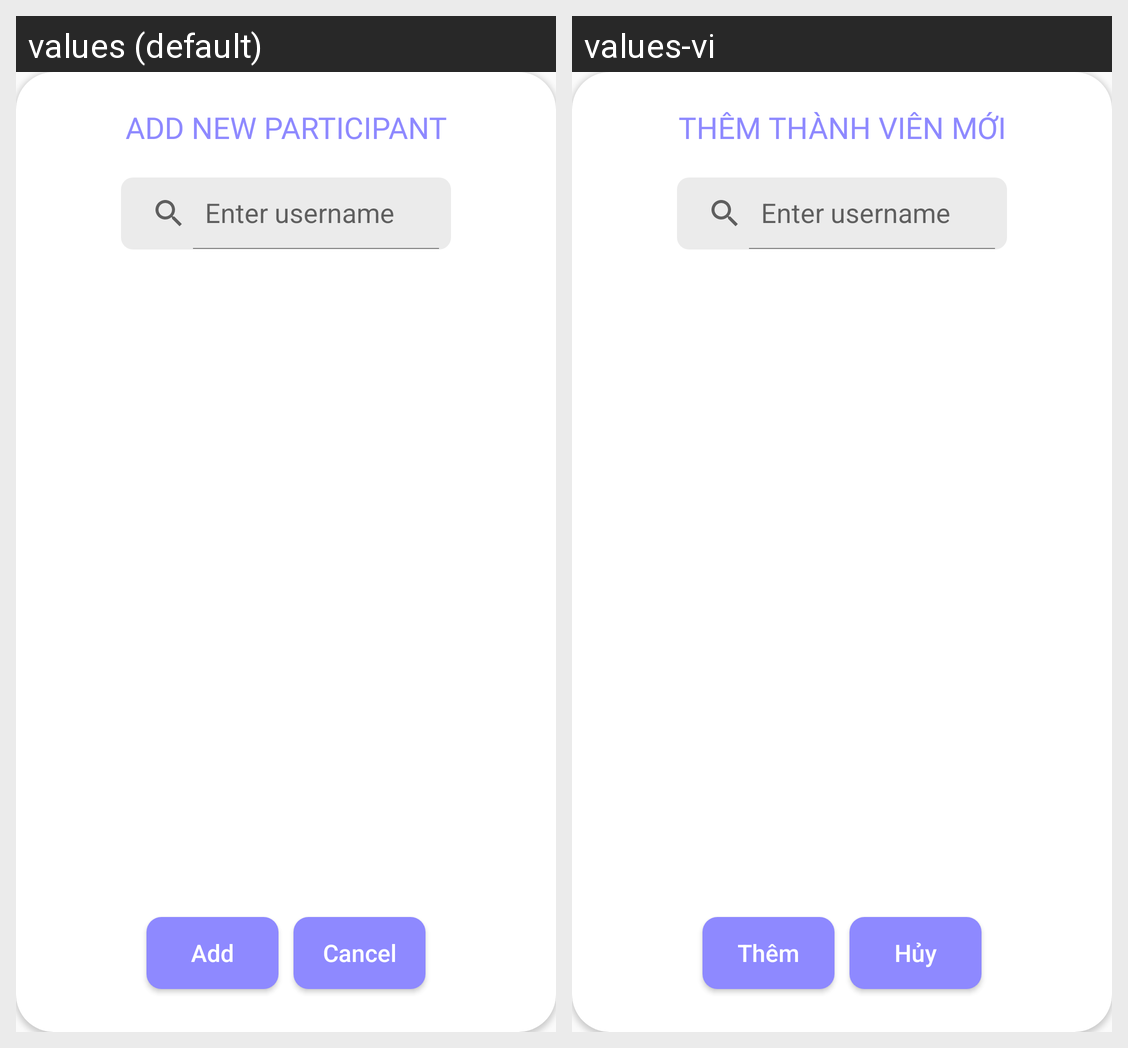

The Android screen above is rendered under two locales of the same app. Produce the string resources it draws, with the default and per-locale values.
Android screen res/layout/add_new_participate_dialog.xml rendered under 2 locales, left to right: values (default), values-vi. Device: Nexus 5 (rendered at 1080×1920; each locale shown at half size, 540×960, under a caption strip naming it); theme Theme.D_five.
Strings drawn on this screen, with the default value and each locale's value (text and hints the layout hard-codes, and strings that could not be matched under every locale, appear in the picture but are not listed):

add_new_participate
  values: ADD NEW PARTICIPANT
  values-vi: THÊM THÀNH VIÊN MỚI

add
  values: Add
  values-vi: Thêm

cancel
  values: Cancel
  values-vi: Hủy
